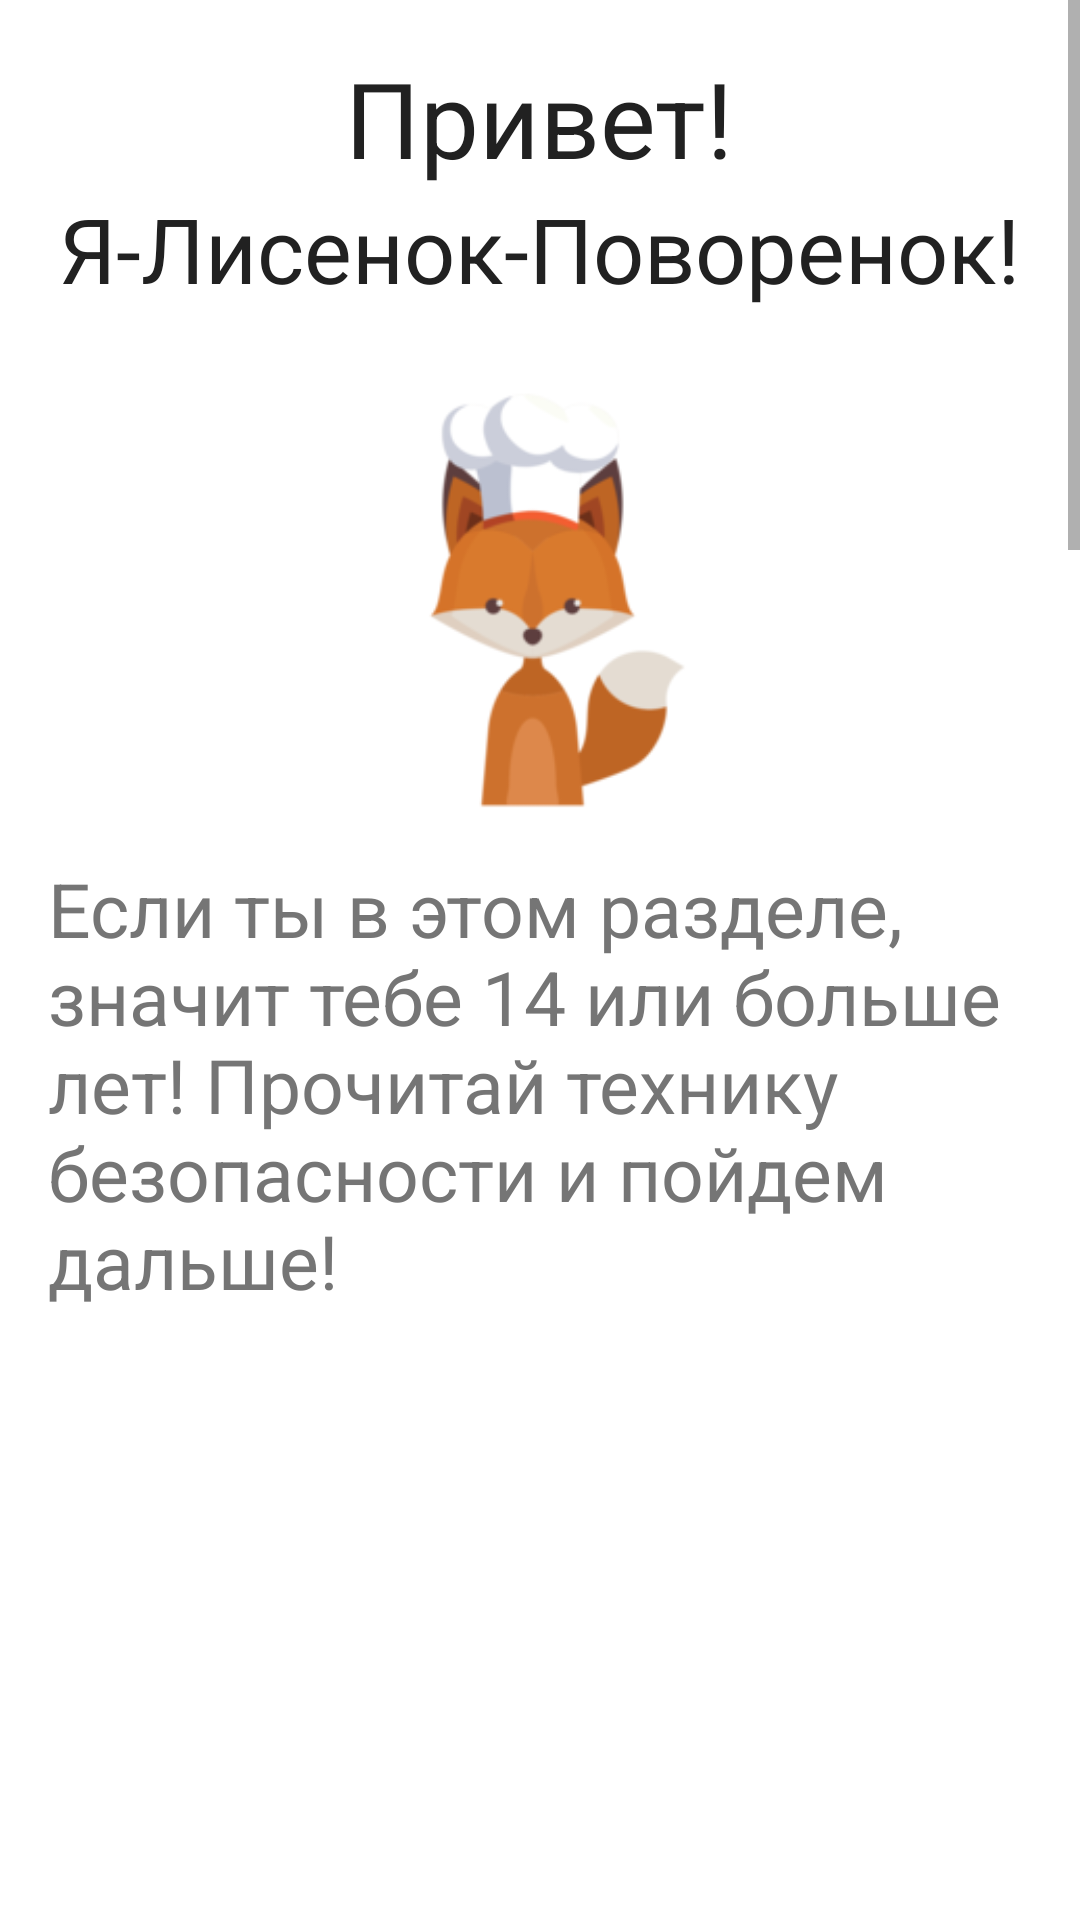

Produce the Android XML layout that renders to this screen, including the resource entries it uses.
<!-- AndroidManifest.xml: application theme AppTheme -->
<!-- res/layout/fragment_tbmid.xml -->
<?xml version="1.0" encoding="utf-8"?>
<LinearLayout xmlns:android="http://schemas.android.com/apk/res/android"
    android:orientation="vertical" android:layout_width="match_parent"
    android:layout_height="match_parent"
    android:background="#ffffff">
    <ScrollView
        android:layout_width="match_parent"
        android:layout_height="match_parent">
        <LinearLayout
            android:layout_width="match_parent"
            android:layout_height="match_parent"
            android:orientation="vertical">
            <TextView
                android:layout_width="wrap_content"
                android:layout_height="wrap_content"
                android:text="@string/tb"
                android:textSize="35sp"
                android:layout_gravity="center_horizontal"
                android:textColor="#212121"
                android:layout_marginTop="16sp"/>
            <TextView
                android:layout_width="wrap_content"
                android:layout_height="wrap_content"
                android:text="@string/tblis"
                android:textSize="30sp"
                android:layout_gravity="center_horizontal"
                android:gravity="center"
                android:textColor="#212121" />

            <ImageView
            android:layout_width="178dp"
            android:layout_height="183dp"
            android:layout_gravity="center_horizontal"
            android:src="@drawable/lisapovar" />
            <TextView
                android:layout_width="match_parent"
                android:layout_height="match_parent"
                android:text="@string/tbmid"
                android:textSize="25sp"
                android:textColor="#757575"
                android:layout_marginLeft="16sp"
                android:layout_marginRight="16sp"/>

            <ImageView
                android:layout_width="160dp"
                android:layout_height="219dp"
                android:layout_gravity="center_horizontal"
                android:src="@drawable/minion1" />

            <TextView
                android:layout_width="match_parent"
                android:layout_height="match_parent"
                android:text="@string/tb4"
                android:textSize="25sp"
                android:textColor="#757575"
                android:layout_marginLeft="16sp"
                android:layout_marginRight="16sp"
                android:layout_marginTop="20sp"/>

            <ImageView
                android:layout_width="208dp"
                android:layout_height="219dp"
                android:layout_gravity="center_horizontal"
                android:src="@drawable/minion" />


            <TextView
                android:layout_width="match_parent"
                android:layout_height="match_parent"
                android:text="@string/tbmid1"
                android:textSize="25sp"
                android:textColor="#757575"
                android:layout_marginLeft="16sp"
                android:layout_marginRight="16sp"
                android:layout_marginTop="10sp"/>
            <TextView
                android:layout_width="match_parent"
                android:layout_height="match_parent"
                android:text="@string/tbmid2"
                android:textSize="25sp"
                android:textColor="#757575"
                android:layout_marginLeft="16sp"
                android:layout_marginRight="16sp"
                android:layout_marginTop="10sp"/>
            <ImageView
                android:layout_width="178dp"
                android:layout_height="183dp"
                android:layout_gravity="center_horizontal"
                android:src="@drawable/lisapovar" />
            <TextView
                android:layout_width="match_parent"
                android:layout_height="match_parent"
                android:text="Поехали!"
                android:textSize="30sp"
                android:textColor="#212121"
                android:layout_gravity="center"
                android:gravity="center"
                android:layout_marginRight="10sp"
                android:layout_marginLeft="10sp"
                android:layout_marginTop="10sp"
                android:layout_marginBottom="16sp"/>



        </LinearLayout>
    </ScrollView>
</LinearLayout>
<!-- resources referenced by this layout -->
<resources>
  <!-- drawable lisapovar: png bitmap (drawable, 18937 bytes) -->
  <string name="tb">Привет!</string>
  <string name="tb4">
  НУЖНО:
  
  Мыть руки, овощи и фрукты перед приготовлением.
  
  Подготовить все оборудование.
  
  Быть в хорошем настроении.
  
  Предупредить родителей, что собираешься что-то готовить.
  
  Проверить срок годности продуктов, их состояние.
  
  Надеть одежду, которую можно пачкать.
  
  НЕЛЬЗЯ:
  
  Использовать при подогреве в микроволновой печи посуду с золотым покрытием, ложки и блестящие упаковочные материалы.
  
  Трогать выключатели, розетки и шнуры мокрыми руками.
  
  Неаккуратно использовать продукты: разливать или рассыпать.
  
  Пробовать не готовое блюдо.</string>
  <string name="tblis">Я-Лисенок-Поворенок!</string>
  <string name="tbmid">Если ты в этом разделе, значит тебе 14 или больше лет! Прочитай технику безопасности и пойдем дальше!</string>
  <string name="tbmid1">Молодец! Ты ознакомился с техникой безопасности и теперь мы можем двигаться дальше!</string>
  <string name="tbmid2"> Во втором разделе тебя ждут полезные советы! В разделе рецепты ты найдешь нужный для тебя рецепт! В разделе с ключиком тебя ждет небольшая игра!</string>
  <style name="AppTheme" parent="Theme.AppCompat.DayNight.DarkActionBar">
          
          <item name="colorPrimary">#FFA000</item>
          <item name="colorPrimaryDark">@color/colorAccent</item>
          <item name="colorAccent">@color/colorAccent</item>
      </style>
  <color name="colorAccent">#b22222</color>
</resources>
